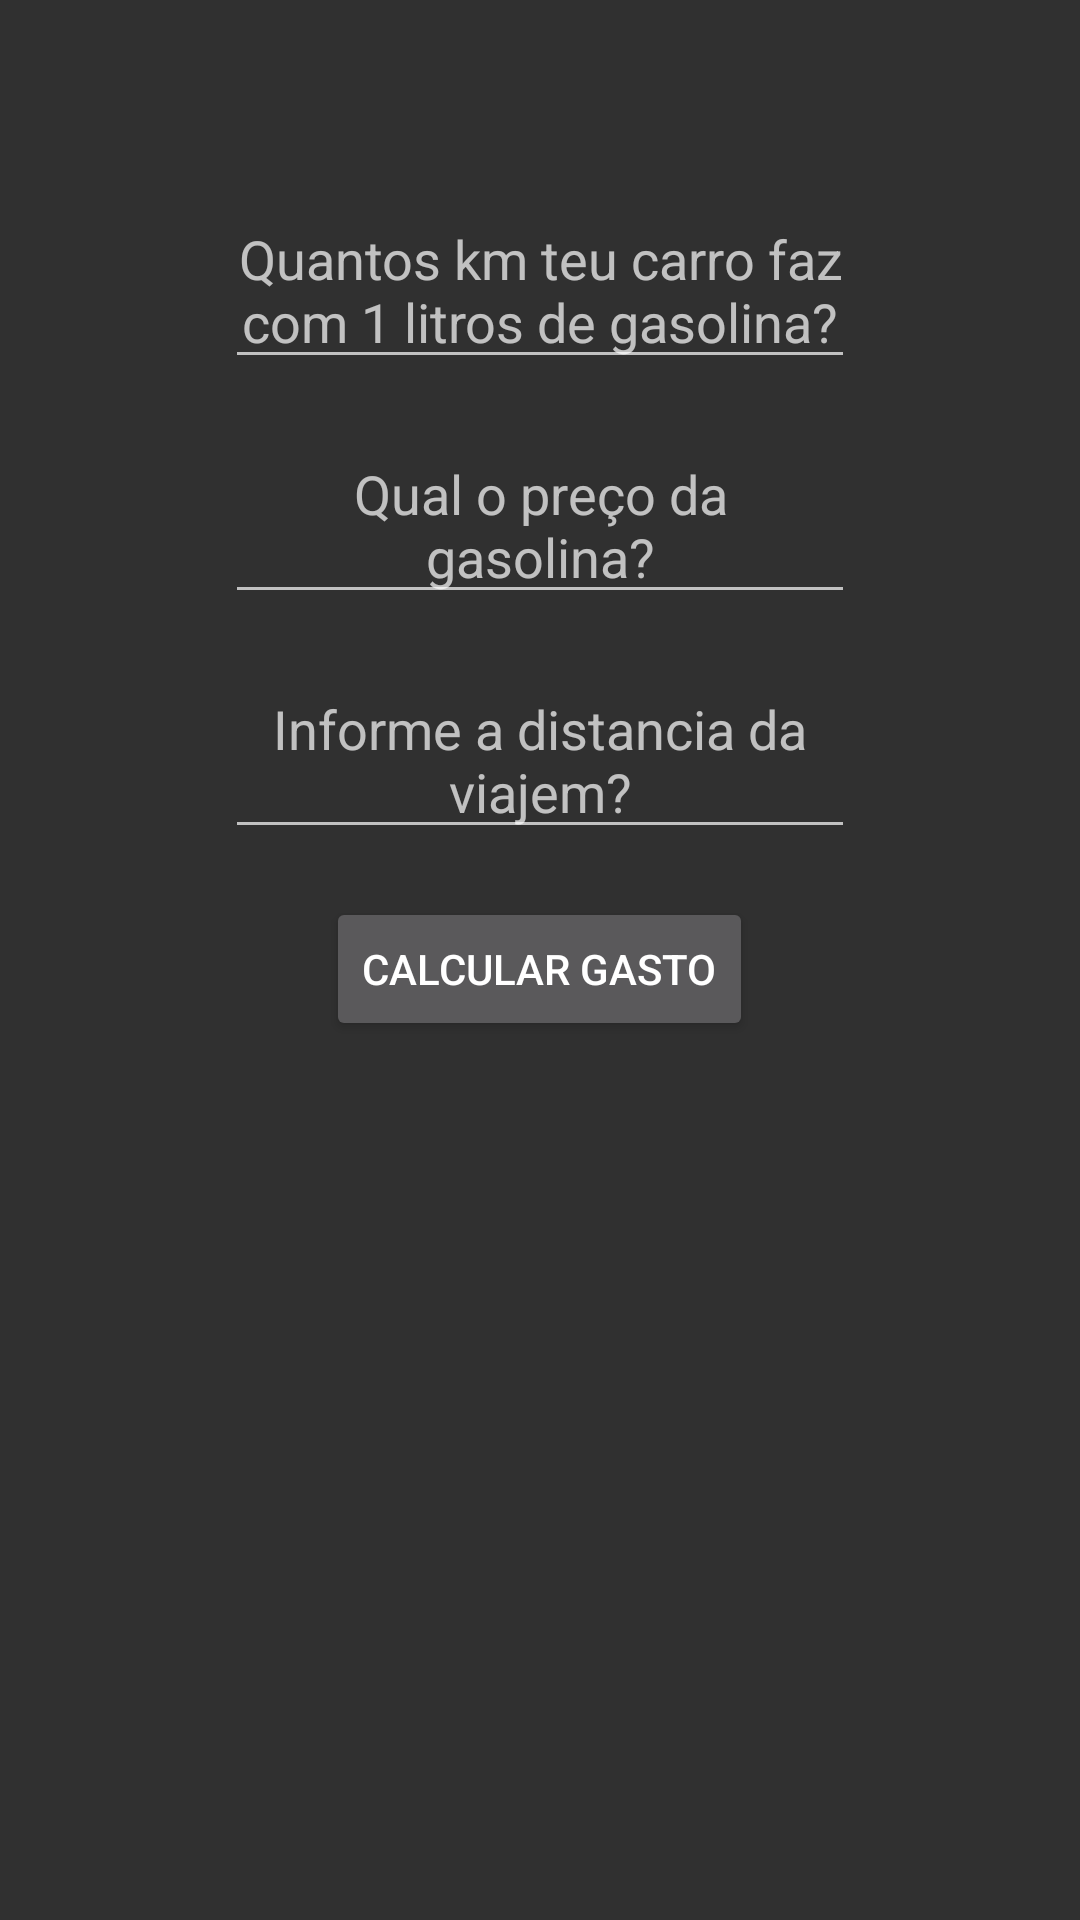

Here is an Android app screen rendered from its layout file. Give the layout XML and the strings, colors and styles it references.
<!-- AndroidManifest.xml: application theme AppTheme -->
<!-- res/layout/fragment_consumo.xml -->
<?xml version="1.0" encoding="utf-8"?>
<RelativeLayout xmlns:android="http://schemas.android.com/apk/res/android"
                xmlns:tools="http://schemas.android.com/tools"
                android:layout_width="match_parent"
                android:layout_height="match_parent"
                tools:context=".ConsumoFragment">

    <EditText
            android:layout_width="wrap_content"
            android:layout_height="wrap_content"
            android:hint="@string/lkm"
            android:ems="10"
            android:id="@+id/eTLKM"
            android:layout_centerHorizontal="true"
            android:layout_marginTop="64dp"
            android:gravity="center"/>
    <EditText
            android:layout_width="wrap_content"
            android:layout_height="wrap_content"
            android:hint="@string/precoGasolina"
            android:ems="10"
            android:id="@+id/eTPreco"
            android:layout_below="@id/eTLKM"
            android:layout_centerHorizontal="true"
            android:layout_marginTop="16dp"
            android:gravity="center"/>
    <EditText
            android:layout_width="wrap_content"
            android:layout_height="wrap_content"
            android:hint="@string/distancia"
            android:ems="10"
            android:id="@+id/eTDistancia"
            android:layout_below="@id/eTPreco"
            android:layout_centerHorizontal="true"
            android:layout_marginTop="16dp"
            android:gravity="center"/>
    <Button
            android:text="Calcular gasto"
            android:layout_width="wrap_content"
            android:layout_height="wrap_content"
            android:id="@+id/btGasolina"
            android:layout_below="@id/eTDistancia"
            android:layout_centerHorizontal="true"
            android:layout_marginTop="16dp"/>
    <TextView
            android:layout_width="wrap_content"
            android:layout_height="wrap_content"
            android:text=" "
            android:id="@+id/tVGasolina"
            android:layout_below="@id/btGasolina"
            android:layout_centerHorizontal="true"
            android:layout_marginTop="16dp"
            android:gravity="center"/>

</RelativeLayout>
<!-- resources referenced by this layout -->
<resources>
  <string name="distancia">Informe a distancia da viajem?</string>
  <string name="lkm">Quantos km teu carro faz com 1 litros de gasolina?</string>
  <string name="precoGasolina">Qual o preço da gasolina?</string>
  <style name="AppTheme" parent="Theme.AppCompat">
          
          <item name="colorPrimary">@color/colorPrimary</item>
          <item name="colorPrimaryDark">@color/colorPrimaryDark</item>
          <item name="colorAccent">@color/colorAccent</item>
  
          <item name="windowNoTitle">true</item>
          <item name="windowActionBar">false</item>
      </style>
  <!-- not gathered from this repository: default colours our renderer supplied (Android Studio template values) -->
  <color name="colorPrimary">#FF6200EE</color>
  <color name="colorPrimaryDark">#FF3700B3</color>
  <color name="colorAccent">#FF03DAC5</color>
</resources>
